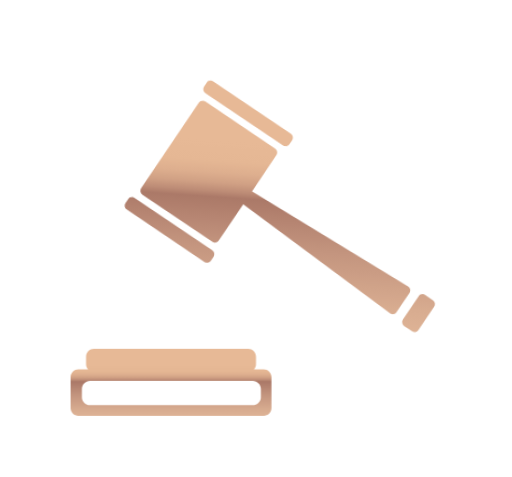
t = 0.00 s
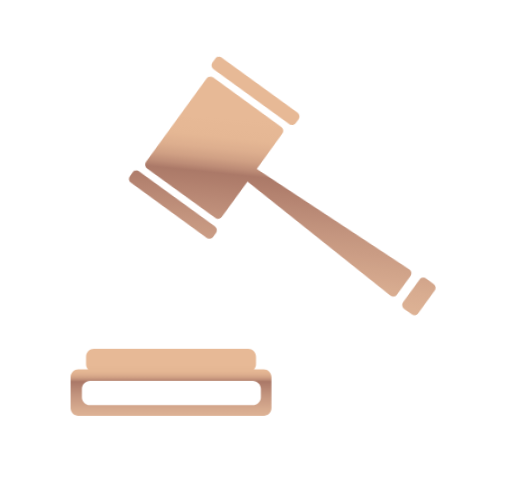
t = 0.15 s
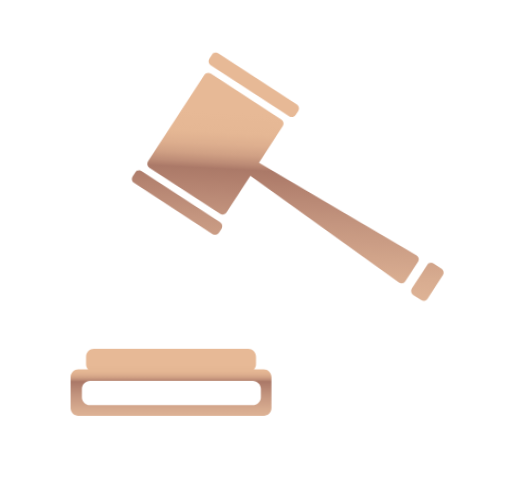
t = 0.35 s
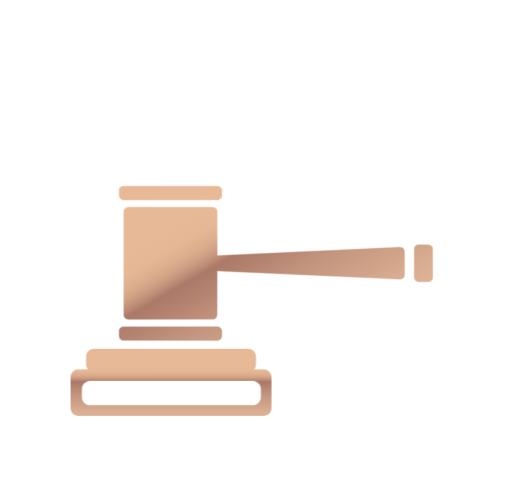
t = 0.50 s
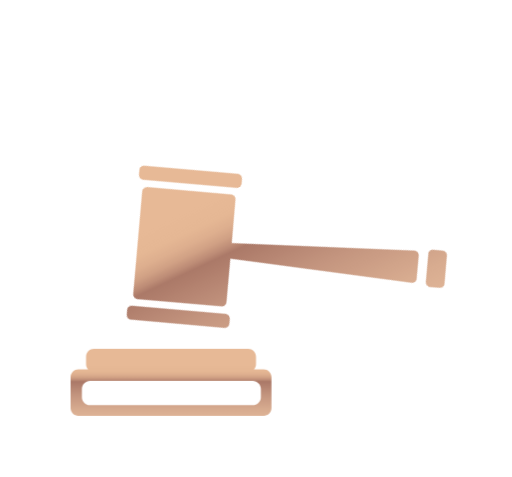
t = 0.67 s
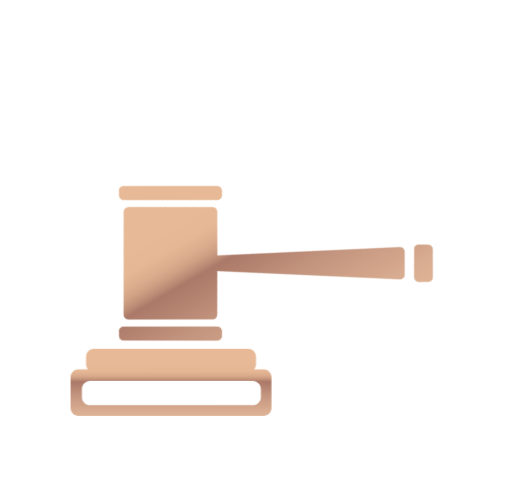
t = 0.83 s

The animated SVG that drew these frames (rendered in a browser with its animation timeline set to each time). Animation: 6 CSS @keyframes rules; one cycle of 1.00 s, repeats indefinitely.

<svg width="58" height="54" viewBox="-8 -10.5 58 54" fill="none" xmlns="http://www.w3.org/2000/svg" id="el_XsXmZUeuH"><style>@-webkit-keyframes kf_el_SwoGLL2nqs_an_R7xg-GCAo{0%{-webkit-transform: translate(6.156248092651367px, -2.9802322387695312e-8px) rotate(4deg) translate(-6.156248092651367px, 2.9802322387695312e-8px);transform: translate(6.156248092651367px, -2.9802322387695312e-8px) rotate(4deg) translate(-6.156248092651367px, 2.9802322387695312e-8px);}30%{-webkit-transform: translate(6.156248092651367px, -2.9802322387695312e-8px) rotate(8deg) translate(-6.156248092651367px, 2.9802322387695312e-8px);transform: translate(6.156248092651367px, -2.9802322387695312e-8px) rotate(8deg) translate(-6.156248092651367px, 2.9802322387695312e-8px);}50%{-webkit-transform: translate(6.156248092651367px, -2.9802322387695312e-8px) rotate(-30deg) translate(-6.156248092651367px, 2.9802322387695312e-8px);transform: translate(6.156248092651367px, -2.9802322387695312e-8px) rotate(-30deg) translate(-6.156248092651367px, 2.9802322387695312e-8px);}66.67%{-webkit-transform: translate(6.156248092651367px, -2.9802322387695312e-8px) rotate(-25deg) translate(-6.156248092651367px, 2.9802322387695312e-8px);transform: translate(6.156248092651367px, -2.9802322387695312e-8px) rotate(-25deg) translate(-6.156248092651367px, 2.9802322387695312e-8px);}83.33%{-webkit-transform: translate(6.156248092651367px, -2.9802322387695312e-8px) rotate(-30deg) translate(-6.156248092651367px, 2.9802322387695312e-8px);transform: translate(6.156248092651367px, -2.9802322387695312e-8px) rotate(-30deg) translate(-6.156248092651367px, 2.9802322387695312e-8px);}100%{-webkit-transform: translate(6.156248092651367px, -2.9802322387695312e-8px) rotate(4deg) translate(-6.156248092651367px, 2.9802322387695312e-8px);transform: translate(6.156248092651367px, -2.9802322387695312e-8px) rotate(4deg) translate(-6.156248092651367px, 2.9802322387695312e-8px);}}@keyframes kf_el_SwoGLL2nqs_an_R7xg-GCAo{0%{-webkit-transform: translate(6.156248092651367px, -2.9802322387695312e-8px) rotate(4deg) translate(-6.156248092651367px, 2.9802322387695312e-8px);transform: translate(6.156248092651367px, -2.9802322387695312e-8px) rotate(4deg) translate(-6.156248092651367px, 2.9802322387695312e-8px);}30%{-webkit-transform: translate(6.156248092651367px, -2.9802322387695312e-8px) rotate(8deg) translate(-6.156248092651367px, 2.9802322387695312e-8px);transform: translate(6.156248092651367px, -2.9802322387695312e-8px) rotate(8deg) translate(-6.156248092651367px, 2.9802322387695312e-8px);}50%{-webkit-transform: translate(6.156248092651367px, -2.9802322387695312e-8px) rotate(-30deg) translate(-6.156248092651367px, 2.9802322387695312e-8px);transform: translate(6.156248092651367px, -2.9802322387695312e-8px) rotate(-30deg) translate(-6.156248092651367px, 2.9802322387695312e-8px);}66.67%{-webkit-transform: translate(6.156248092651367px, -2.9802322387695312e-8px) rotate(-25deg) translate(-6.156248092651367px, 2.9802322387695312e-8px);transform: translate(6.156248092651367px, -2.9802322387695312e-8px) rotate(-25deg) translate(-6.156248092651367px, 2.9802322387695312e-8px);}83.33%{-webkit-transform: translate(6.156248092651367px, -2.9802322387695312e-8px) rotate(-30deg) translate(-6.156248092651367px, 2.9802322387695312e-8px);transform: translate(6.156248092651367px, -2.9802322387695312e-8px) rotate(-30deg) translate(-6.156248092651367px, 2.9802322387695312e-8px);}100%{-webkit-transform: translate(6.156248092651367px, -2.9802322387695312e-8px) rotate(4deg) translate(-6.156248092651367px, 2.9802322387695312e-8px);transform: translate(6.156248092651367px, -2.9802322387695312e-8px) rotate(4deg) translate(-6.156248092651367px, 2.9802322387695312e-8px);}}@-webkit-keyframes kf_el_SwoGLL2nqs_an_HvaCg1GOA{0%{-webkit-transform: translate(6.156248092651367px, -2.9802322387695312e-8px) translate(-6.156248092651367px, 2.9802322387695312e-8px) translate(1px, -2px);transform: translate(6.156248092651367px, -2.9802322387695312e-8px) translate(-6.156248092651367px, 2.9802322387695312e-8px) translate(1px, -2px);}30%{-webkit-transform: translate(6.156248092651367px, -2.9802322387695312e-8px) translate(-6.156248092651367px, 2.9802322387695312e-8px) translate(3px, -8px);transform: translate(6.156248092651367px, -2.9802322387695312e-8px) translate(-6.156248092651367px, 2.9802322387695312e-8px) translate(3px, -8px);}50%{-webkit-transform: translate(6.156248092651367px, -2.9802322387695312e-8px) translate(-6.156248092651367px, 2.9802322387695312e-8px) translate(-8px, 15px);transform: translate(6.156248092651367px, -2.9802322387695312e-8px) translate(-6.156248092651367px, 2.9802322387695312e-8px) translate(-8px, 15px);}66.67%{-webkit-transform: translate(6.156248092651367px, -2.9802322387695312e-8px) translate(-6.156248092651367px, 2.9802322387695312e-8px) translate(-6px, 12px);transform: translate(6.156248092651367px, -2.9802322387695312e-8px) translate(-6.156248092651367px, 2.9802322387695312e-8px) translate(-6px, 12px);}83.33%{-webkit-transform: translate(6.156248092651367px, -2.9802322387695312e-8px) translate(-6.156248092651367px, 2.9802322387695312e-8px) translate(-8px, 15px);transform: translate(6.156248092651367px, -2.9802322387695312e-8px) translate(-6.156248092651367px, 2.9802322387695312e-8px) translate(-8px, 15px);}100%{-webkit-transform: translate(6.156248092651367px, -2.9802322387695312e-8px) translate(-6.156248092651367px, 2.9802322387695312e-8px) translate(1px, -2px);transform: translate(6.156248092651367px, -2.9802322387695312e-8px) translate(-6.156248092651367px, 2.9802322387695312e-8px) translate(1px, -2px);}}@keyframes kf_el_SwoGLL2nqs_an_HvaCg1GOA{0%{-webkit-transform: translate(6.156248092651367px, -2.9802322387695312e-8px) translate(-6.156248092651367px, 2.9802322387695312e-8px) translate(1px, -2px);transform: translate(6.156248092651367px, -2.9802322387695312e-8px) translate(-6.156248092651367px, 2.9802322387695312e-8px) translate(1px, -2px);}30%{-webkit-transform: translate(6.156248092651367px, -2.9802322387695312e-8px) translate(-6.156248092651367px, 2.9802322387695312e-8px) translate(3px, -8px);transform: translate(6.156248092651367px, -2.9802322387695312e-8px) translate(-6.156248092651367px, 2.9802322387695312e-8px) translate(3px, -8px);}50%{-webkit-transform: translate(6.156248092651367px, -2.9802322387695312e-8px) translate(-6.156248092651367px, 2.9802322387695312e-8px) translate(-8px, 15px);transform: translate(6.156248092651367px, -2.9802322387695312e-8px) translate(-6.156248092651367px, 2.9802322387695312e-8px) translate(-8px, 15px);}66.67%{-webkit-transform: translate(6.156248092651367px, -2.9802322387695312e-8px) translate(-6.156248092651367px, 2.9802322387695312e-8px) translate(-6px, 12px);transform: translate(6.156248092651367px, -2.9802322387695312e-8px) translate(-6.156248092651367px, 2.9802322387695312e-8px) translate(-6px, 12px);}83.33%{-webkit-transform: translate(6.156248092651367px, -2.9802322387695312e-8px) translate(-6.156248092651367px, 2.9802322387695312e-8px) translate(-8px, 15px);transform: translate(6.156248092651367px, -2.9802322387695312e-8px) translate(-6.156248092651367px, 2.9802322387695312e-8px) translate(-8px, 15px);}100%{-webkit-transform: translate(6.156248092651367px, -2.9802322387695312e-8px) translate(-6.156248092651367px, 2.9802322387695312e-8px) translate(1px, -2px);transform: translate(6.156248092651367px, -2.9802322387695312e-8px) translate(-6.156248092651367px, 2.9802322387695312e-8px) translate(1px, -2px);}}@-webkit-keyframes kf_el_743G7SF_CX_an_RqM8mckOf{0%{-webkit-transform: translate(0px, 25.0039005279541px) translate(0px, -25.0039005279541px) translate(0px, 4px);transform: translate(0px, 25.0039005279541px) translate(0px, -25.0039005279541px) translate(0px, 4px);}100%{-webkit-transform: translate(0px, 25.0039005279541px) translate(0px, -25.0039005279541px) translate(0px, 4px);transform: translate(0px, 25.0039005279541px) translate(0px, -25.0039005279541px) translate(0px, 4px);}}@keyframes kf_el_743G7SF_CX_an_RqM8mckOf{0%{-webkit-transform: translate(0px, 25.0039005279541px) translate(0px, -25.0039005279541px) translate(0px, 4px);transform: translate(0px, 25.0039005279541px) translate(0px, -25.0039005279541px) translate(0px, 4px);}100%{-webkit-transform: translate(0px, 25.0039005279541px) translate(0px, -25.0039005279541px) translate(0px, 4px);transform: translate(0px, 25.0039005279541px) translate(0px, -25.0039005279541px) translate(0px, 4px);}}#el_XsXmZUeuH *{-webkit-animation-duration: 1s;animation-duration: 1s;-webkit-animation-iteration-count: infinite;animation-iteration-count: infinite;-webkit-animation-timing-function: cubic-bezier(0, 0, 1, 1);animation-timing-function: cubic-bezier(0, 0, 1, 1);}#el_743G7SF_CX{fill: url(#paint0_linear);}#el_SwoGLL2nqs{fill: url(#paint1_linear);}#el_743G7SF_CX_an_RqM8mckOf{-webkit-animation-fill-mode: backwards;animation-fill-mode: backwards;-webkit-transform: translate(0px, 25.0039005279541px) translate(0px, -25.0039005279541px) translate(0px, 4px);transform: translate(0px, 25.0039005279541px) translate(0px, -25.0039005279541px) translate(0px, 4px);-webkit-animation-name: kf_el_743G7SF_CX_an_RqM8mckOf;animation-name: kf_el_743G7SF_CX_an_RqM8mckOf;-webkit-animation-timing-function: cubic-bezier(0, 0, 1, 1);animation-timing-function: cubic-bezier(0, 0, 1, 1);}#el_SwoGLL2nqs_an_HvaCg1GOA{-webkit-animation-fill-mode: backwards;animation-fill-mode: backwards;-webkit-transform: translate(6.156248092651367px, -2.9802322387695312e-8px) translate(-6.156248092651367px, 2.9802322387695312e-8px) translate(1px, -2px);transform: translate(6.156248092651367px, -2.9802322387695312e-8px) translate(-6.156248092651367px, 2.9802322387695312e-8px) translate(1px, -2px);-webkit-animation-name: kf_el_SwoGLL2nqs_an_HvaCg1GOA;animation-name: kf_el_SwoGLL2nqs_an_HvaCg1GOA;-webkit-animation-timing-function: cubic-bezier(0.42, 0, 0.58, 1);animation-timing-function: cubic-bezier(0.42, 0, 0.58, 1);}#el_SwoGLL2nqs_an_R7xg-GCAo{-webkit-animation-fill-mode: backwards;animation-fill-mode: backwards;-webkit-transform: translate(6.156248092651367px, -2.9802322387695312e-8px) rotate(4deg) translate(-6.156248092651367px, 2.9802322387695312e-8px);transform: translate(6.156248092651367px, -2.9802322387695312e-8px) rotate(4deg) translate(-6.156248092651367px, 2.9802322387695312e-8px);-webkit-animation-name: kf_el_SwoGLL2nqs_an_R7xg-GCAo;animation-name: kf_el_SwoGLL2nqs_an_R7xg-GCAo;-webkit-animation-timing-function: cubic-bezier(0.42, 0, 0.58, 1);animation-timing-function: cubic-bezier(0.42, 0, 0.58, 1);}</style>
<g id="el_743G7SF_CX_an_RqM8mckOf" data-animator-group="true" data-animator-type="0"><path d="M21.8762 27.3362H20.7697C20.9091 27.1805 21.002 26.9795 21.002 26.7534V25.8793C21.002 25.3983 20.6089 25.0039 20.1279 25.0039H2.62494C2.14266 25.0039 1.74954 25.3983 1.74954 25.8793V26.7534C1.74954 26.9795 1.84248 27.1805 1.98315 27.3362H0.875399C0.391857 27.3362 0 27.7318 0 28.2129V31.7132C0 32.1942 0.393113 32.5886 0.875399 32.5886H21.8787C22.3622 32.5886 22.7528 32.1942 22.7528 31.7132V28.2104C22.7528 27.7318 22.3597 27.3362 21.8762 27.3362ZM20.6315 31.3816H2.20043C1.69428 31.3816 1.27982 30.9672 1.27982 30.4623V29.5404C1.28107 29.0355 1.69428 28.6185 2.20043 28.621H20.6315C21.1402 28.621 21.5547 29.0355 21.5534 29.5392L21.5547 30.4623C21.5534 30.9672 21.1402 31.3816 20.6315 31.3816Z" id="el_743G7SF_CX"/></g>
<g id="el_SwoGLL2nqs_an_HvaCg1GOA" data-animator-group="true" data-animator-type="0"><g id="el_SwoGLL2nqs_an_R7xg-GCAo" data-animator-group="true" data-animator-type="1"><path fill-rule="evenodd" clip-rule="evenodd" d="M23.572 6.75671L14.3822 1.45031C14.1285 1.30337 14.0418 0.978073 14.1887 0.724371L14.4537 0.264692C14.5994 0.0122454 14.9247 -0.0756711 15.1784 0.0712754L24.3695 5.37768C24.6219 5.52462 24.7099 5.84991 24.5629 6.10236L24.2979 6.56204C24.151 6.81449 23.8269 6.9024 23.572 6.75671ZM15.6131 20.5447L6.42205 15.2371C6.16709 15.0901 6.08043 14.7648 6.22863 14.5149L6.49364 14.0552C6.63933 13.8028 6.96462 13.7149 7.21832 13.8618L16.4094 19.1682C16.6631 19.3139 16.7498 19.6404 16.6028 19.8929L16.3378 20.3513C16.1921 20.6038 15.8668 20.6904 15.6131 20.5447ZM38.8328 21.7212L20.4381 12.1873L22.9111 7.90448C23.0568 7.65203 22.9701 7.32549 22.7189 7.1798L14.4447 2.40341C14.1922 2.25772 13.8657 2.34563 13.72 2.59808L7.88234 12.7085C7.73791 12.9609 7.82457 13.2875 8.07701 13.4332L16.35 18.2083C16.6024 18.3553 16.929 18.2673 17.0734 18.0149L19.5476 13.7321L37.0004 24.8963C37.2465 25.0533 37.5668 24.9754 37.7125 24.7217L39.04 22.4233C39.1845 22.1734 39.0915 21.8569 38.8328 21.7212ZM40.818 22.5342L41.7361 23.0642C41.9898 23.2086 42.0765 23.5352 41.9295 23.7876L40.337 26.5444C40.19 26.7981 39.8647 26.8848 39.6123 26.7378L38.6942 26.2078C38.4418 26.0634 38.3551 25.7368 38.4995 25.4844L40.0933 22.7276C40.239 22.4751 40.5668 22.3872 40.818 22.5342Z" id="el_SwoGLL2nqs"/></g></g>
<defs>
<linearGradient id="paint0_linear" x1="11.6936" y1="34.7966" x2="11.691" y2="26.9024" gradientUnits="userSpaceOnUse">
<stop stop-color="#E9C0A0"/>
<stop offset="0.1666" stop-color="#E5BB9C"/>
<stop offset="0.3663" stop-color="#D8AC90"/>
<stop offset="0.582" stop-color="#C3947E"/>
<stop offset="0.7709" stop-color="#AB7968"/>
<stop offset="0.7953" stop-color="#BD8C76"/>
<stop offset="0.8298" stop-color="#D0A084"/>
<stop offset="0.8692" stop-color="#DDAE8E"/>
<stop offset="0.9175" stop-color="#E5B794"/>
<stop offset="1" stop-color="#E7B996"/>
</linearGradient>
<linearGradient id="paint1_linear" x1="24.5783" y1="34.614" x2="24.5581" y2="6.71044" gradientUnits="userSpaceOnUse">
<stop stop-color="#E9C0A0"/>
<stop offset="0.1666" stop-color="#E5BB9C"/>
<stop offset="0.3663" stop-color="#D8AC90"/>
<stop offset="0.582" stop-color="#C3947E"/>
<stop offset="0.7709" stop-color="#AB7968"/>
<stop offset="0.7953" stop-color="#BD8C76"/>
<stop offset="0.8298" stop-color="#D0A084"/>
<stop offset="0.8692" stop-color="#DDAE8E"/>
<stop offset="0.9175" stop-color="#E5B794"/>
<stop offset="1" stop-color="#E7B996"/>
</linearGradient>
</defs>
</svg>